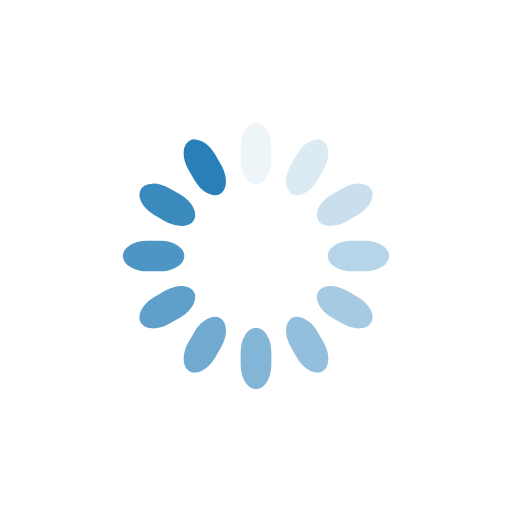
t = 0.00 s
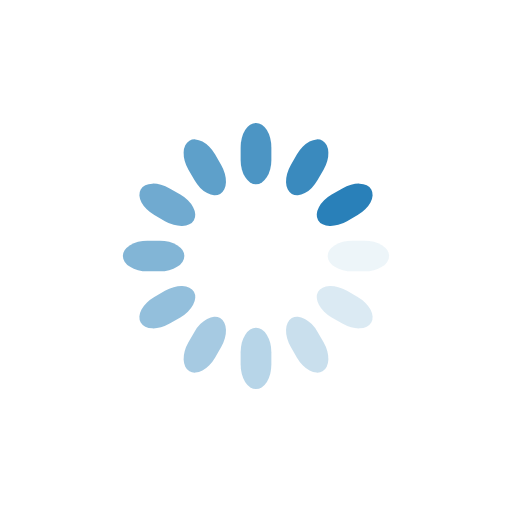
t = 0.25 s
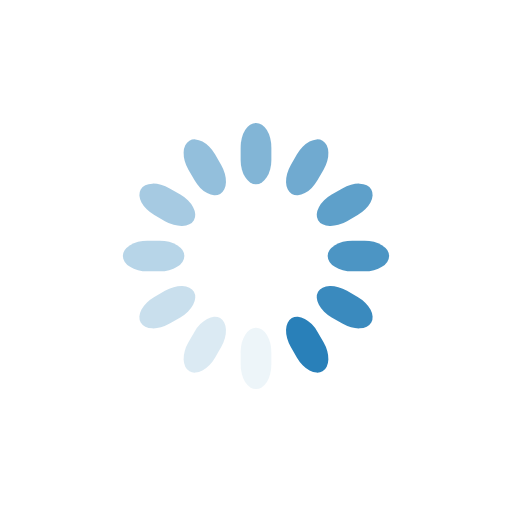
t = 0.50 s
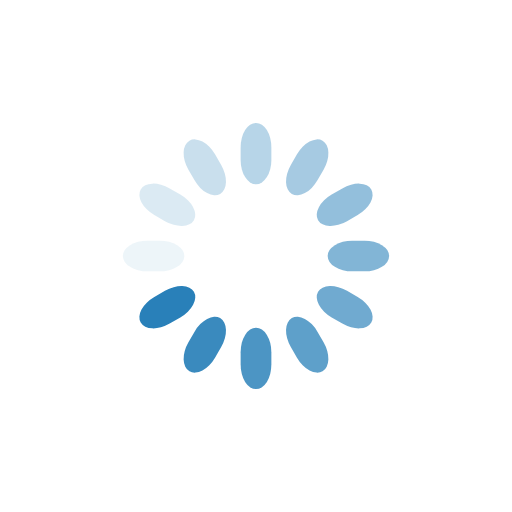
t = 0.75 s

The animated SVG that drew these frames (rendered in a browser with its animation timeline set to each time). Animation: 12 SMIL elements (animate=12); one cycle of 1.00 s, repeats indefinitely.

<svg class="lds-spinner" width="200px"  height="200px"  xmlns="http://www.w3.org/2000/svg" xmlns:xlink="http://www.w3.org/1999/xlink" viewBox="0 0 100 100" preserveAspectRatio="xMidYMid" style="background: none;"><g transform="rotate(0 50 50)">
  <rect x="47" y="24" rx="9.4" ry="4.8" width="6" height="12" fill="#2980b9">
    <animate attributeName="opacity" values="1;0" keyTimes="0;1" dur="1s" begin="-0.9166666666666666s" repeatCount="indefinite"></animate>
  </rect>
</g><g transform="rotate(30 50 50)">
  <rect x="47" y="24" rx="9.4" ry="4.8" width="6" height="12" fill="#2980b9">
    <animate attributeName="opacity" values="1;0" keyTimes="0;1" dur="1s" begin="-0.8333333333333334s" repeatCount="indefinite"></animate>
  </rect>
</g><g transform="rotate(60 50 50)">
  <rect x="47" y="24" rx="9.4" ry="4.8" width="6" height="12" fill="#2980b9">
    <animate attributeName="opacity" values="1;0" keyTimes="0;1" dur="1s" begin="-0.75s" repeatCount="indefinite"></animate>
  </rect>
</g><g transform="rotate(90 50 50)">
  <rect x="47" y="24" rx="9.4" ry="4.8" width="6" height="12" fill="#2980b9">
    <animate attributeName="opacity" values="1;0" keyTimes="0;1" dur="1s" begin="-0.6666666666666666s" repeatCount="indefinite"></animate>
  </rect>
</g><g transform="rotate(120 50 50)">
  <rect x="47" y="24" rx="9.4" ry="4.8" width="6" height="12" fill="#2980b9">
    <animate attributeName="opacity" values="1;0" keyTimes="0;1" dur="1s" begin="-0.5833333333333334s" repeatCount="indefinite"></animate>
  </rect>
</g><g transform="rotate(150 50 50)">
  <rect x="47" y="24" rx="9.4" ry="4.8" width="6" height="12" fill="#2980b9">
    <animate attributeName="opacity" values="1;0" keyTimes="0;1" dur="1s" begin="-0.5s" repeatCount="indefinite"></animate>
  </rect>
</g><g transform="rotate(180 50 50)">
  <rect x="47" y="24" rx="9.4" ry="4.8" width="6" height="12" fill="#2980b9">
    <animate attributeName="opacity" values="1;0" keyTimes="0;1" dur="1s" begin="-0.4166666666666667s" repeatCount="indefinite"></animate>
  </rect>
</g><g transform="rotate(210 50 50)">
  <rect x="47" y="24" rx="9.4" ry="4.8" width="6" height="12" fill="#2980b9">
    <animate attributeName="opacity" values="1;0" keyTimes="0;1" dur="1s" begin="-0.3333333333333333s" repeatCount="indefinite"></animate>
  </rect>
</g><g transform="rotate(240 50 50)">
  <rect x="47" y="24" rx="9.4" ry="4.8" width="6" height="12" fill="#2980b9">
    <animate attributeName="opacity" values="1;0" keyTimes="0;1" dur="1s" begin="-0.25s" repeatCount="indefinite"></animate>
  </rect>
</g><g transform="rotate(270 50 50)">
  <rect x="47" y="24" rx="9.4" ry="4.8" width="6" height="12" fill="#2980b9">
    <animate attributeName="opacity" values="1;0" keyTimes="0;1" dur="1s" begin="-0.16666666666666666s" repeatCount="indefinite"></animate>
  </rect>
</g><g transform="rotate(300 50 50)">
  <rect x="47" y="24" rx="9.4" ry="4.8" width="6" height="12" fill="#2980b9">
    <animate attributeName="opacity" values="1;0" keyTimes="0;1" dur="1s" begin="-0.08333333333333333s" repeatCount="indefinite"></animate>
  </rect>
</g><g transform="rotate(330 50 50)">
  <rect x="47" y="24" rx="9.4" ry="4.8" width="6" height="12" fill="#2980b9">
    <animate attributeName="opacity" values="1;0" keyTimes="0;1" dur="1s" begin="0s" repeatCount="indefinite"></animate>
  </rect>
</g></svg>
